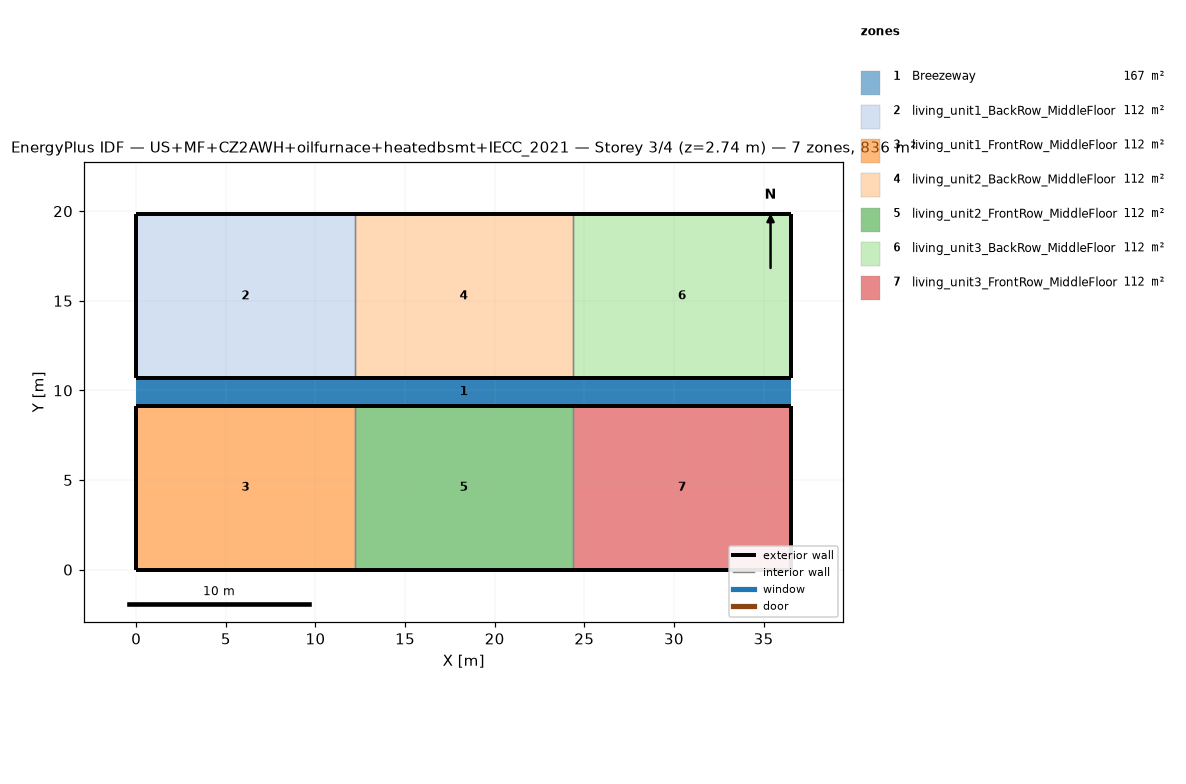
=== STOREY PLAN SPEC (per zone: floor XY polygon, exterior-wall plan segments, windows/doors) ===
zone 1: Breezeway  (167.0 m²)
  floor: (36.54, 9.16) (0.00, 9.16) (0.00, 10.68) (36.54, 10.68)
  floor: (36.54, 9.16) (0.00, 9.16) (0.00, 10.68) (36.54, 10.68)
  floor: (36.54, 9.16) (0.00, 9.16) (0.00, 10.68) (36.54, 10.68)
zone 2: living_unit1_BackRow_MiddleFloor  (111.5 m²)
  floor: (12.18, 10.68) (0.00, 10.68) (0.00, 19.84) (12.18, 19.84)
  exterior wall: (0.00, 10.68) – (12.18, 10.68)  [12.2 m]
  exterior wall: (12.18, 19.84) – (0.00, 19.84)  [12.2 m]
  exterior wall: (0.00, 19.84) – (0.00, 10.68)  [9.2 m]
  interior walls: 1
zone 3: living_unit1_FrontRow_MiddleFloor  (111.5 m²)
  floor: (12.18, 0.00) (0.00, 0.00) (0.00, 9.16) (12.18, 9.16)
  exterior wall: (0.00, 0.00) – (12.18, 0.00)  [12.2 m]
  exterior wall: (12.18, 9.16) – (0.00, 9.16)  [12.2 m]
  exterior wall: (0.00, 9.16) – (0.00, 0.00)  [9.2 m]
  interior walls: 1
zone 4: living_unit2_BackRow_MiddleFloor  (111.5 m²)
  floor: (24.36, 10.68) (12.18, 10.68) (12.18, 19.84) (24.36, 19.84)
  exterior wall: (12.18, 10.68) – (24.36, 10.68)  [12.2 m]
  exterior wall: (24.36, 19.84) – (12.18, 19.84)  [12.2 m]
  interior walls: 2
zone 5: living_unit2_FrontRow_MiddleFloor  (111.5 m²)
  floor: (24.36, 0.00) (12.18, 0.00) (12.18, 9.16) (24.36, 9.16)
  exterior wall: (12.18, 0.00) – (24.36, 0.00)  [12.2 m]
  exterior wall: (24.36, 9.16) – (12.18, 9.16)  [12.2 m]
  interior walls: 2
zone 6: living_unit3_BackRow_MiddleFloor  (111.5 m²)
  floor: (36.54, 10.68) (24.36, 10.68) (24.36, 19.84) (36.54, 19.84)
  exterior wall: (24.36, 10.68) – (36.54, 10.68)  [12.2 m]
  exterior wall: (36.54, 10.68) – (36.54, 19.84)  [9.2 m]
  exterior wall: (36.54, 19.84) – (24.36, 19.84)  [12.2 m]
  interior walls: 1
zone 7: living_unit3_FrontRow_MiddleFloor  (111.5 m²)
  floor: (36.54, 0.00) (24.36, 0.00) (24.36, 9.16) (36.54, 9.16)
  exterior wall: (24.36, 0.00) – (36.54, 0.00)  [12.2 m]
  exterior wall: (36.54, 0.00) – (36.54, 9.16)  [9.2 m]
  exterior wall: (36.54, 9.16) – (24.36, 9.16)  [12.2 m]
  interior walls: 1

=== DERIVED (storey summary) ===
Building: US+MF+CZ2AWH+oilfurnace+heatedbsmt+IECC_2021
Storey: 3 of 4  (floor level z = 2.74 m)
Storey gross floor area: 836.2 m²
Zones on this storey: 7
  - Breezeway: floor 167.0 m²
  - living_unit1_BackRow_MiddleFloor: floor 111.5 m²; exterior wall 33.5 m (86.9 m²); WWR 0.0%
  - living_unit1_FrontRow_MiddleFloor: floor 111.5 m²; exterior wall 33.5 m (86.9 m²); WWR 0.0%
  - living_unit2_BackRow_MiddleFloor: floor 111.5 m²; exterior wall 24.4 m (63.1 m²); WWR 0.0%
  - living_unit2_FrontRow_MiddleFloor: floor 111.5 m²; exterior wall 24.4 m (63.1 m²); WWR 0.0%
  - living_unit3_BackRow_MiddleFloor: floor 111.5 m²; exterior wall 33.5 m (86.9 m²); WWR 0.0%
  - living_unit3_FrontRow_MiddleFloor: floor 111.5 m²; exterior wall 33.5 m (86.9 m²); WWR 0.0%
Zone adjacency (shared interzone walls):
  - living_unit1_BackRow_MiddleFloor ↔ living_unit2_BackRow_MiddleFloor
  - living_unit1_FrontRow_MiddleFloor ↔ living_unit2_FrontRow_MiddleFloor
  - living_unit2_BackRow_MiddleFloor ↔ living_unit3_BackRow_MiddleFloor
  - living_unit2_FrontRow_MiddleFloor ↔ living_unit3_FrontRow_MiddleFloor